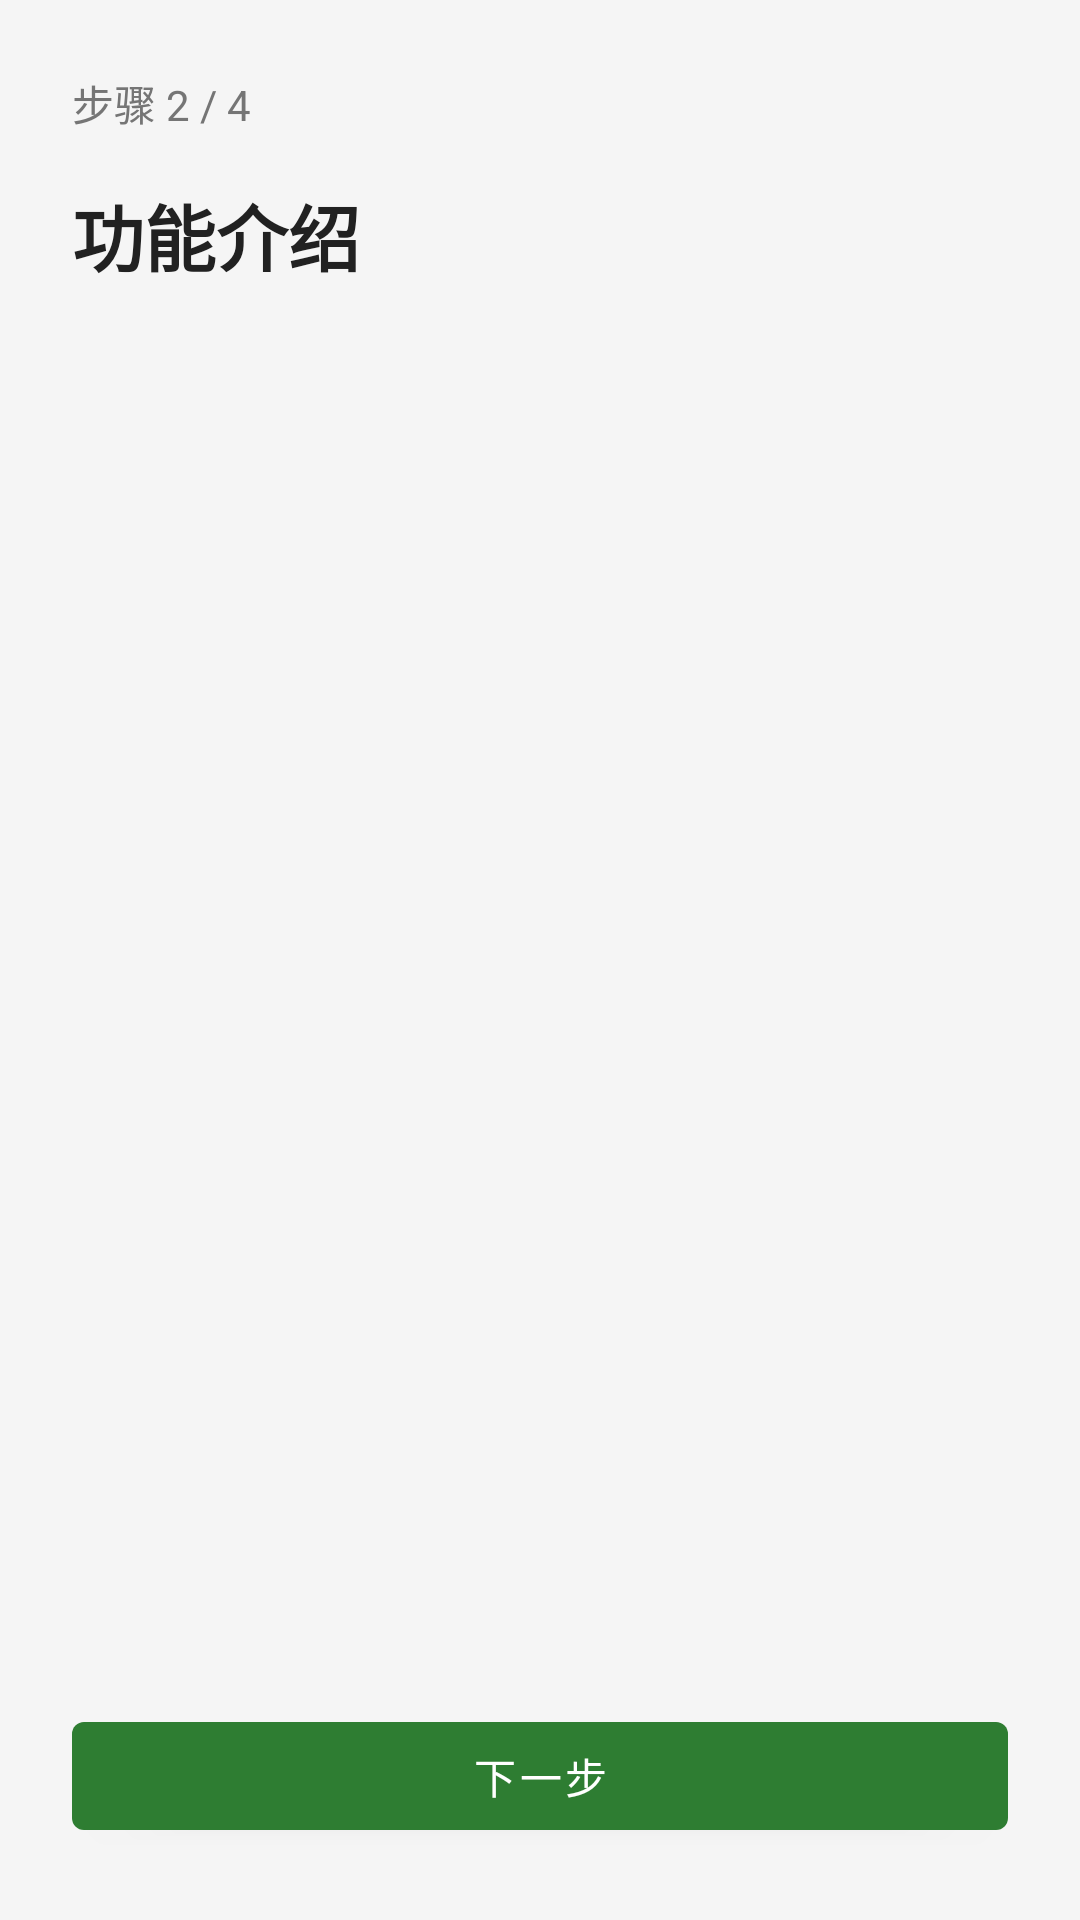

Android layout source for this screen:
<!-- AndroidManifest.xml: application theme Theme.YinlingGuard -->
<!-- res/layout/fragment_onboarding_intro.xml -->
<?xml version="1.0" encoding="utf-8"?>
<androidx.constraintlayout.widget.ConstraintLayout xmlns:android="http://schemas.android.com/apk/res/android"
    xmlns:app="http://schemas.android.com/apk/res-auto"
    android:layout_width="match_parent"
    android:layout_height="match_parent"
    android:background="@color/background"
    android:padding="24dp">

    <TextView
        android:id="@+id/stepIndicator"
        android:layout_width="wrap_content"
        android:layout_height="wrap_content"
        android:text="@string/onboarding_step_intro"
        android:textColor="@color/text_secondary"
        android:textSize="14sp"
        app:layout_constraintStart_toStartOf="parent"
        app:layout_constraintTop_toTopOf="parent" />

    <TextView
        android:id="@+id/titleText"
        android:layout_width="wrap_content"
        android:layout_height="wrap_content"
        android:layout_marginTop="16dp"
        android:text="@string/onboarding_intro_title"
        android:textColor="@color/text_primary"
        android:textSize="24sp"
        android:textStyle="bold"
        app:layout_constraintStart_toStartOf="parent"
        app:layout_constraintTop_toBottomOf="@id/stepIndicator" />

    <LinearLayout
        android:id="@+id/featureContainer"
        android:layout_width="0dp"
        android:layout_height="0dp"
        android:layout_marginTop="24dp"
        android:layout_marginBottom="16dp"
        android:orientation="vertical"
        app:layout_constraintBottom_toTopOf="@id/nextButton"
        app:layout_constraintEnd_toEndOf="parent"
        app:layout_constraintStart_toStartOf="parent"
        app:layout_constraintTop_toBottomOf="@id/titleText" />

    <com.google.android.material.button.MaterialButton
        android:id="@+id/nextButton"
        android:layout_width="0dp"
        android:layout_height="wrap_content"
        android:text="@string/onboarding_next"
        app:layout_constraintBottom_toBottomOf="parent"
        app:layout_constraintEnd_toEndOf="parent"
        app:layout_constraintStart_toStartOf="parent" />
</androidx.constraintlayout.widget.ConstraintLayout>
<!-- resources referenced by this layout -->
<resources>
  <color name="background">#F5F5F5</color>
  <color name="text_primary">#212121</color>
  <color name="text_secondary">#757575</color>
  <string name="onboarding_intro_title">功能介绍</string>
  <string name="onboarding_next">下一步</string>
  <string name="onboarding_step_intro">步骤 2 / 4</string>
  <style name="Theme.YinlingGuard" parent="Theme.MaterialComponents.DayNight.NoActionBar">
          <item name="colorPrimary">@color/primary</item>
          <item name="colorPrimaryVariant">@color/primary_dark</item>
          <item name="colorOnPrimary">@android:color/white</item>
          <item name="android:statusBarColor">@color/primary_dark</item>
      </style>
  <color name="primary">#2E7D32</color>
  <color name="primary_dark">#1B5E20</color>
</resources>
